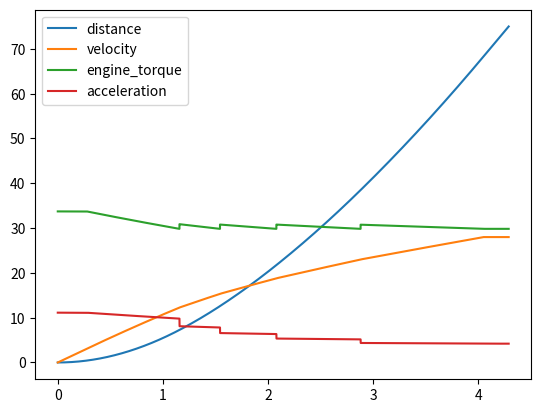

Write the Python code that produced this figure.
"""Point mass simulator for straight line acceleration."""

from math import pi
import matplotlib.pyplot as plot


def data_frame(index):
    """Return data in a different format."""
    return {'time': data['time'][index],
            'normal_force': data['normal_force'][index],
            'friction_force': data['friction_force'][index],
            'downforce': data['downforce'][index],
            'drag_force': data['drag_force'][index],
            'net_force': data['net_force'][index],
            'acceleration': data['acceleration'][index],
            'velocity': data['velocity'][index],
            'distance': data['distance'][index],
            'gear': data['gear'][index],
            'engine_speed': data['engine_speed'][index],
            'wheel_torque': data['wheel_torque'][index],
            'engine_torque': data['engine_torque'][index]}


def add_plot(series):
    """Add a specified data series to the plot."""
    labels.append(series)
    plot.plot(data['time'], data[series])


def engine_stuff(vel):
    """Calculate engine parameters."""
    for g, r in enumerate(gear_ratios):
        gear = g
        rpm = vel / (2 * pi * tire_radius) * 60 * final_drive * r
        if rpm < upshift_RPM:
            v = vel
            break
        elif rpm > torque_curve[-1][0]:
            rpm = torque_curve[-1][0]
            v = rpm * 2 * pi * tire_radius / 60 / \
                final_drive / gear_ratios[gear]
        elif rpm > upshift_RPM:
            continue
        else:
            v = rpm * 2 * pi * tire_radius / 60 / \
                final_drive / gear_ratios[gear]
            break
    if rpm <= torque_curve[0][0]:
        torque = torque_curve[0][1]
    elif rpm >= torque_curve[-1][0]:
        torque = torque_curve[-1][1]
    else:
        for r in torque_curve:
            if rpm > r[0]:
                e1 = r
                break
        for r in torque_curve:
            if rpm < r[0]:
                e2 = r
        torque = e1[1] + (rpm - e1[0]) * (e2[1] - e1[1]) / (e2[0] - e1[0])
    return {'wheel_torque': torque * final_drive * gear_ratios[gear],
            'engine_torque': torque,
            'rpm': rpm,
            'velocity': v,
            'gear': gear}


# simulation parameters
DT = .00001  # seconds
finish_time = 10  # seconds
finish_distance = 75  # meters
finish_mode = "distance"  # distance or time

# constants
G = 9.8  # meters per second
rho = 1.2041  # air density in kg/m^3

# vehicle parameters
VEHICLE_MASS = 190 + 69  # mass with driver in kg
MU = 1.5  # coefficient of friction
Cd = .436  # coefficient of drag
Cl = 1.07  # coefficient of lift
A = 3.84  # frontal area in m^2
tire_radius = 0.22098  # in meters

# transmission parameters
upshift_RPM = 10000
final_drive = 61 / 23 * 37 / 13
gear_ratios = [35 / 14,
               30 / 15,
               31 / 19,
               28 / 21,
               23 / 21]
torque_curve = [(2500, 33.72),  # (rpm, Nm)
                (3000, 30.26),
                (4000, 33.60),
                (5000, 32.59),
                (6000, 30.07),
                (7000, 30.59),
                (8000, 33.93),
                (9000, 32.75),
                (10000, 29.83)]

# stored data
data = {'time': [],
        'normal_force': [],
        'friction_force': [],
        'downforce': [],
        'drag_force': [],
        'net_force': [],
        'acceleration': [],
        'velocity': [],
        'distance': [],
        'gear': [],
        'engine_speed': [],
        'wheel_torque': [],
        'engine_torque': []}


i = 0
while True:
    time = i * DT
    i += 1
    try:
        engine = engine_stuff(data['velocity'][-1])
        data['velocity'][-1] = engine['velocity']
    except IndexError:
        engine = engine_stuff(0)
    try:
        downforce = 0.5 * rho * A * Cl * data['velocity'][-1]
        drag_force = 0.5 * rho * A * Cd * data['velocity'][-1]
    except IndexError:
        downforce = 0
        drag_force = 0
    engine_force = engine['wheel_torque'] / tire_radius
    normal_force = VEHICLE_MASS * G + downforce
    friction_force = MU * normal_force
    net_force = min(friction_force, engine_force) - drag_force
    acceleration = net_force / VEHICLE_MASS
    try:
        velocity = data['velocity'][-1] + data['acceleration'][-1] * DT
        distance = data['distance'][-1] + velocity * DT
    except IndexError:
        velocity = acceleration * DT
        distance = velocity * DT

    # store new values
    data['time'].append(time)
    data['normal_force'].append(normal_force)
    data['friction_force'].append(friction_force)
    data['downforce'].append(downforce)
    data['drag_force'].append(drag_force)
    data['net_force'].append(net_force)
    data['acceleration'].append(acceleration)
    data['velocity'].append(velocity)
    data['distance'].append(distance)
    data['gear'].append(engine['gear'])
    data['engine_speed'].append(engine['rpm'])
    data['wheel_torque'].append(engine['wheel_torque'])
    data['engine_torque'].append(engine['engine_torque'])

    if finish_mode == "distance" and distance > finish_distance \
            or finish_mode == "time" and time > finish_time:
        break

print(data['time'][-1])

labels = []
add_plot('distance')
add_plot('velocity')
add_plot('engine_torque')
add_plot('acceleration')
plot.legend(labels)
plot.show()
